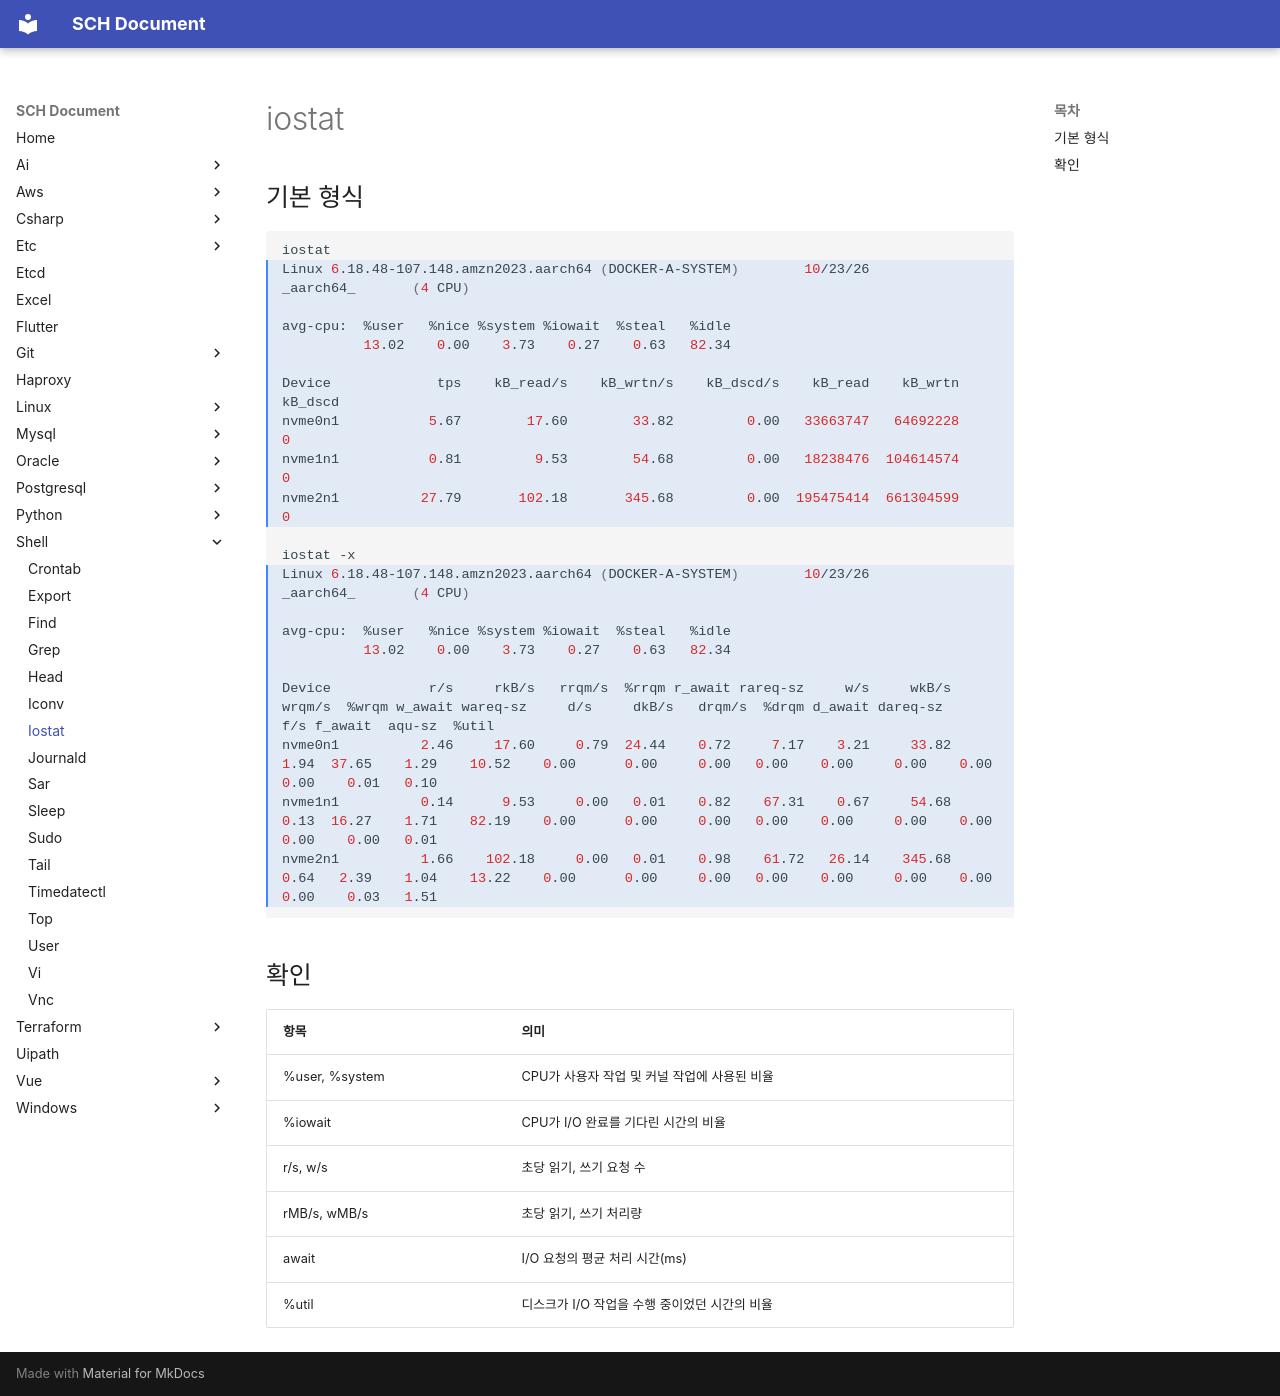

repository: sch6393/sch6393.github.io · page: shell/iostat/index.html · generator: mkdocs

# iostat

## 기본 형식
```sh hl_lines="2-10 13-21"
iostat
Linux 6.18.48-107.148.amzn2023.aarch64 (DOCKER-A-SYSTEM)        10/23/26        _aarch64_       (4 CPU)

avg-cpu:  %user   %nice %system %iowait  %steal   %idle
          13.02    0.00    3.73    0.27    0.63   82.34

Device             tps    kB_read/s    kB_wrtn/s    kB_dscd/s    kB_read    kB_wrtn    kB_dscd
nvme0n1           5.67        17.60        33.82         0.00   33663747   64692228          0
nvme1n1           0.81         9.53        54.68         0.00   18238476  104614574          0
nvme2n1          27.79       102.18       345.68         0.00  195475414  661304599          0

iostat -x
Linux 6.18.48-107.148.amzn2023.aarch64 (DOCKER-A-SYSTEM)        10/23/26        _aarch64_       (4 CPU)

avg-cpu:  %user   %nice %system %iowait  %steal   %idle
          13.02    0.00    3.73    0.27    0.63   82.34

Device            r/s     rkB/s   rrqm/s  %rrqm r_await rareq-sz     w/s     wkB/s   wrqm/s  %wrqm w_await wareq-sz     d/s     dkB/s   drqm/s  %drqm d_await dareq-sz     f/s f_await  aqu-sz  %util
nvme0n1          2.46     17.60     0.79  24.44    0.72     7.17    3.21     33.82     1.94  37.65    1.29    10.52    0.00      0.00     0.00   0.00    0.00     0.00    0.00    0.00    0.01   0.10
nvme1n1          0.14      9.53     0.00   0.01    0.82    67.31    0.67     54.68     0.13  16.27    1.71    82.19    0.00      0.00     0.00   0.00    0.00     0.00    0.00    0.00    0.00   0.01
nvme2n1          1.66    102.18     0.00   0.01    0.98    61.72   26.14    345.68     0.64   2.39    1.04    13.22    0.00      0.00     0.00   0.00    0.00     0.00    0.00    0.00    0.03   1.51
```

## 확인
항목|의미
-|-
%user, %system|CPU가 사용자 작업 및 커널 작업에 사용된 비율
%iowait|CPU가 I/O 완료를 기다린 시간의 비율
r/s, w/s|초당 읽기, 쓰기 요청 수
rMB/s, wMB/s|초당 읽기, 쓰기 처리량
await|I/O 요청의 평균 처리 시간(ms)
%util|디스크가 I/O 작업을 수행 중이었던 시간의 비율
